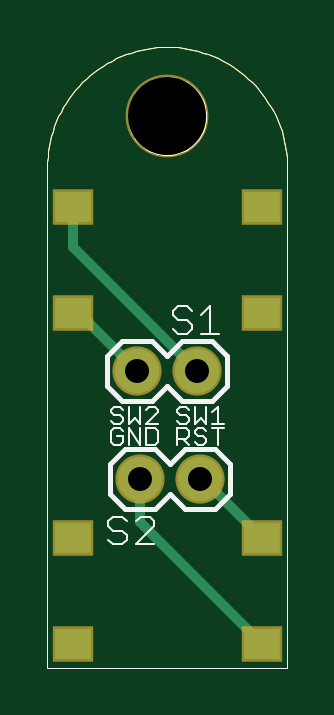
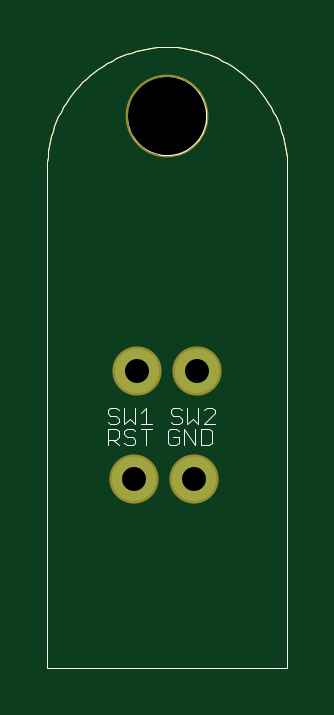
Circuit board: 9 layer files. Board 10.2 x 26.3 mm.
- outline: power-reset board v0.2.boardoutline.ger (3157 bytes)
- bottom_copper: power-reset board v0.2.bottomlayer.ger (193 bytes)
- bottom_silk: power-reset board v0.2.bottomsilkscreen.ger (5155 bytes)
- bottom_mask: power-reset board v0.2.bottomsoldermask.ger (234 bytes)
- drill: power-reset board v0.2.drills.xln (107 bytes)
- paste: power-reset board v0.2.tcream.ger (276 bytes)
- top_copper: power-reset board v0.2.toplayer.ger (605 bytes)
- top_silk: power-reset board v0.2.topsilkscreen.ger (6396 bytes)
- top_mask: power-reset board v0.2.topsoldermask.ger (415 bytes)

=== outline: power-reset board v0.2.boardoutline.ger ===
G75*
%MOIN*%
%OFA0B0*%
%FSLAX24Y24*%
%IPPOS*%
%LPD*%
%AMOC8*
5,1,8,0,0,1.08239X$1,22.5*
%
%ADD10C,0.0000*%
D10*
X018566Y002833D02*
X018566Y011183D01*
X020566Y013183D02*
X020653Y013181D01*
X020740Y013175D01*
X020827Y013166D01*
X020913Y013153D01*
X020999Y013136D01*
X021084Y013115D01*
X021167Y013090D01*
X021250Y013062D01*
X021331Y013031D01*
X021411Y012996D01*
X021489Y012957D01*
X021566Y012915D01*
X021641Y012870D01*
X021713Y012821D01*
X021784Y012770D01*
X021852Y012715D01*
X021917Y012658D01*
X021980Y012597D01*
X022041Y012534D01*
X022098Y012469D01*
X022153Y012401D01*
X022204Y012330D01*
X022253Y012258D01*
X022298Y012183D01*
X022340Y012106D01*
X022379Y012028D01*
X022414Y011948D01*
X022445Y011867D01*
X022473Y011784D01*
X022498Y011701D01*
X022519Y011616D01*
X022536Y011530D01*
X022549Y011444D01*
X022558Y011357D01*
X022564Y011270D01*
X022566Y011183D01*
X022566Y002833D01*
X018566Y002833D01*
X018566Y011183D02*
X018568Y011270D01*
X018574Y011357D01*
X018583Y011444D01*
X018596Y011530D01*
X018613Y011616D01*
X018634Y011701D01*
X018659Y011784D01*
X018687Y011867D01*
X018718Y011948D01*
X018753Y012028D01*
X018792Y012106D01*
X018834Y012183D01*
X018879Y012258D01*
X018928Y012330D01*
X018979Y012401D01*
X019034Y012469D01*
X019091Y012534D01*
X019152Y012597D01*
X019215Y012658D01*
X019280Y012715D01*
X019348Y012770D01*
X019419Y012821D01*
X019491Y012870D01*
X019566Y012915D01*
X019643Y012957D01*
X019721Y012996D01*
X019801Y013031D01*
X019882Y013062D01*
X019965Y013090D01*
X020048Y013115D01*
X020133Y013136D01*
X020219Y013153D01*
X020305Y013166D01*
X020392Y013175D01*
X020479Y013181D01*
X020566Y013183D01*
X019916Y012033D02*
X019918Y012083D01*
X019924Y012133D01*
X019934Y012183D01*
X019947Y012231D01*
X019964Y012279D01*
X019985Y012325D01*
X020009Y012369D01*
X020037Y012411D01*
X020068Y012451D01*
X020102Y012488D01*
X020139Y012523D01*
X020178Y012554D01*
X020219Y012583D01*
X020263Y012608D01*
X020309Y012630D01*
X020356Y012648D01*
X020404Y012662D01*
X020453Y012673D01*
X020503Y012680D01*
X020553Y012683D01*
X020604Y012682D01*
X020654Y012677D01*
X020704Y012668D01*
X020752Y012656D01*
X020800Y012639D01*
X020846Y012619D01*
X020891Y012596D01*
X020934Y012569D01*
X020974Y012539D01*
X021012Y012506D01*
X021047Y012470D01*
X021080Y012431D01*
X021109Y012390D01*
X021135Y012347D01*
X021158Y012302D01*
X021177Y012255D01*
X021192Y012207D01*
X021204Y012158D01*
X021212Y012108D01*
X021216Y012058D01*
X021216Y012008D01*
X021212Y011958D01*
X021204Y011908D01*
X021192Y011859D01*
X021177Y011811D01*
X021158Y011764D01*
X021135Y011719D01*
X021109Y011676D01*
X021080Y011635D01*
X021047Y011596D01*
X021012Y011560D01*
X020974Y011527D01*
X020934Y011497D01*
X020891Y011470D01*
X020846Y011447D01*
X020800Y011427D01*
X020752Y011410D01*
X020704Y011398D01*
X020654Y011389D01*
X020604Y011384D01*
X020553Y011383D01*
X020503Y011386D01*
X020453Y011393D01*
X020404Y011404D01*
X020356Y011418D01*
X020309Y011436D01*
X020263Y011458D01*
X020219Y011483D01*
X020178Y011512D01*
X020139Y011543D01*
X020102Y011578D01*
X020068Y011615D01*
X020037Y011655D01*
X020009Y011697D01*
X019985Y011741D01*
X019964Y011787D01*
X019947Y011835D01*
X019934Y011883D01*
X019924Y011933D01*
X019918Y011983D01*
X019916Y012033D01*
M02*

=== bottom_copper: power-reset board v0.2.bottomlayer.ger (193 bytes, source withheld) ===
=== bottom_silk: power-reset board v0.2.bottomsilkscreen.ger ===
G75*
%MOIN*%
%OFA0B0*%
%FSLAX24Y24*%
%IPPOS*%
%LPD*%
%AMOC8*
5,1,8,0,0,1.08239X$1,22.5*
%
%ADD10C,0.0000*%
%ADD11C,0.0020*%
D10*
X018566Y002833D02*
X018566Y011183D01*
X020566Y013183D02*
X020653Y013181D01*
X020740Y013175D01*
X020827Y013166D01*
X020913Y013153D01*
X020999Y013136D01*
X021084Y013115D01*
X021167Y013090D01*
X021250Y013062D01*
X021331Y013031D01*
X021411Y012996D01*
X021489Y012957D01*
X021566Y012915D01*
X021641Y012870D01*
X021713Y012821D01*
X021784Y012770D01*
X021852Y012715D01*
X021917Y012658D01*
X021980Y012597D01*
X022041Y012534D01*
X022098Y012469D01*
X022153Y012401D01*
X022204Y012330D01*
X022253Y012258D01*
X022298Y012183D01*
X022340Y012106D01*
X022379Y012028D01*
X022414Y011948D01*
X022445Y011867D01*
X022473Y011784D01*
X022498Y011701D01*
X022519Y011616D01*
X022536Y011530D01*
X022549Y011444D01*
X022558Y011357D01*
X022564Y011270D01*
X022566Y011183D01*
X022566Y002833D01*
X018566Y002833D01*
X018566Y011183D02*
X018568Y011270D01*
X018574Y011357D01*
X018583Y011444D01*
X018596Y011530D01*
X018613Y011616D01*
X018634Y011701D01*
X018659Y011784D01*
X018687Y011867D01*
X018718Y011948D01*
X018753Y012028D01*
X018792Y012106D01*
X018834Y012183D01*
X018879Y012258D01*
X018928Y012330D01*
X018979Y012401D01*
X019034Y012469D01*
X019091Y012534D01*
X019152Y012597D01*
X019215Y012658D01*
X019280Y012715D01*
X019348Y012770D01*
X019419Y012821D01*
X019491Y012870D01*
X019566Y012915D01*
X019643Y012957D01*
X019721Y012996D01*
X019801Y013031D01*
X019882Y013062D01*
X019965Y013090D01*
X020048Y013115D01*
X020133Y013136D01*
X020219Y013153D01*
X020305Y013166D01*
X020392Y013175D01*
X020479Y013181D01*
X020566Y013183D01*
X019916Y012033D02*
X019918Y012083D01*
X019924Y012133D01*
X019934Y012183D01*
X019947Y012231D01*
X019964Y012279D01*
X019985Y012325D01*
X020009Y012369D01*
X020037Y012411D01*
X020068Y012451D01*
X020102Y012488D01*
X020139Y012523D01*
X020178Y012554D01*
X020219Y012583D01*
X020263Y012608D01*
X020309Y012630D01*
X020356Y012648D01*
X020404Y012662D01*
X020453Y012673D01*
X020503Y012680D01*
X020553Y012683D01*
X020604Y012682D01*
X020654Y012677D01*
X020704Y012668D01*
X020752Y012656D01*
X020800Y012639D01*
X020846Y012619D01*
X020891Y012596D01*
X020934Y012569D01*
X020974Y012539D01*
X021012Y012506D01*
X021047Y012470D01*
X021080Y012431D01*
X021109Y012390D01*
X021135Y012347D01*
X021158Y012302D01*
X021177Y012255D01*
X021192Y012207D01*
X021204Y012158D01*
X021212Y012108D01*
X021216Y012058D01*
X021216Y012008D01*
X021212Y011958D01*
X021204Y011908D01*
X021192Y011859D01*
X021177Y011811D01*
X021158Y011764D01*
X021135Y011719D01*
X021109Y011676D01*
X021080Y011635D01*
X021047Y011596D01*
X021012Y011560D01*
X020974Y011527D01*
X020934Y011497D01*
X020891Y011470D01*
X020846Y011447D01*
X020800Y011427D01*
X020752Y011410D01*
X020704Y011398D01*
X020654Y011389D01*
X020604Y011384D01*
X020553Y011383D01*
X020503Y011386D01*
X020453Y011393D01*
X020404Y011404D01*
X020356Y011418D01*
X020309Y011436D01*
X020263Y011458D01*
X020219Y011483D01*
X020178Y011512D01*
X020139Y011543D01*
X020102Y011578D01*
X020068Y011615D01*
X020037Y011655D01*
X020009Y011697D01*
X019985Y011741D01*
X019964Y011787D01*
X019947Y011835D01*
X019934Y011883D01*
X019924Y011933D01*
X019918Y011983D01*
X019916Y012033D01*
D11*
X019907Y007174D02*
X019953Y007127D01*
X019907Y007174D02*
X019813Y007174D01*
X019766Y007127D01*
X019766Y007080D01*
X019953Y006893D01*
X019766Y006893D01*
X019863Y006824D02*
X020003Y006824D01*
X020003Y006543D01*
X019863Y006543D01*
X019816Y006590D01*
X019816Y006777D01*
X019863Y006824D01*
X020043Y006893D02*
X020043Y007174D01*
X020230Y007174D02*
X020230Y006893D01*
X020136Y006987D01*
X020043Y006893D01*
X020093Y006824D02*
X020093Y006543D01*
X020280Y006824D01*
X020280Y006543D01*
X020369Y006590D02*
X020369Y006683D01*
X020462Y006683D01*
X020369Y006590D02*
X020416Y006543D01*
X020509Y006543D01*
X020556Y006590D01*
X020556Y006777D01*
X020509Y006824D01*
X020416Y006824D01*
X020369Y006777D01*
X020366Y006893D02*
X020459Y006893D01*
X020506Y006940D01*
X020459Y007033D02*
X020366Y007033D01*
X020319Y006987D01*
X020319Y006940D01*
X020366Y006893D01*
X020459Y007033D02*
X020506Y007080D01*
X020506Y007127D01*
X020459Y007174D01*
X020366Y007174D01*
X020319Y007127D01*
X020910Y007174D02*
X020910Y006893D01*
X020910Y006824D02*
X020910Y006543D01*
X021093Y006590D02*
X021139Y006543D01*
X021233Y006543D01*
X021280Y006590D01*
X021369Y006543D02*
X021462Y006637D01*
X021416Y006637D02*
X021556Y006637D01*
X021556Y006543D02*
X021556Y006824D01*
X021416Y006824D01*
X021369Y006777D01*
X021369Y006683D01*
X021416Y006637D01*
X021280Y006730D02*
X021233Y006683D01*
X021139Y006683D01*
X021093Y006637D01*
X021093Y006590D01*
X021280Y006730D02*
X021280Y006777D01*
X021233Y006824D01*
X021139Y006824D01*
X021093Y006777D01*
X021003Y006824D02*
X020816Y006824D01*
X020816Y006893D02*
X021003Y006893D01*
X021093Y006893D02*
X021093Y007174D01*
X021003Y007080D02*
X020910Y007174D01*
X021280Y007174D02*
X021280Y006893D01*
X021186Y006987D01*
X021093Y006893D01*
X021369Y006940D02*
X021416Y006893D01*
X021509Y006893D01*
X021556Y006940D01*
X021509Y007033D02*
X021416Y007033D01*
X021369Y006987D01*
X021369Y006940D01*
X021509Y007033D02*
X021556Y007080D01*
X021556Y007127D01*
X021509Y007174D01*
X021416Y007174D01*
X021369Y007127D01*
M02*

=== bottom_mask: power-reset board v0.2.bottomsoldermask.ger (234 bytes, source withheld) ===
=== drill: power-reset board v0.2.drills.xln ===
%
M48
M72
T01C0.0400
T02C0.1300
%
T01
X20116Y5983
X21116Y5983
X21066Y7783
X20066Y7783
T02
X20566Y12033
M30

=== paste: power-reset board v0.2.tcream.ger ===
G75*
%MOIN*%
%OFA0B0*%
%FSLAX24Y24*%
%IPPOS*%
%LPD*%
%AMOC8*
5,1,8,0,0,1.08239X$1,22.5*
%
%ADD10R,0.0610X0.0512*%
D10*
X018991Y003236D03*
X022141Y003236D03*
X022141Y005007D03*
X018991Y005007D03*
X018991Y008748D03*
X022141Y008748D03*
X022141Y010519D03*
X018991Y010519D03*
M02*

=== top_copper: power-reset board v0.2.toplayer.ger ===
G75*
%MOIN*%
%OFA0B0*%
%FSLAX24Y24*%
%IPPOS*%
%LPD*%
%AMOC8*
5,1,8,0,0,1.08239X$1,22.5*
%
%ADD10R,0.0610X0.0512*%
%ADD11C,0.0740*%
%ADD12C,0.0160*%
D10*
X018991Y003236D03*
X022141Y003236D03*
X022141Y005007D03*
X018991Y005007D03*
X018991Y008748D03*
X022141Y008748D03*
X022141Y010519D03*
X018991Y010519D03*
D11*
X020066Y007783D03*
X021066Y007783D03*
X021116Y005983D03*
X020116Y005983D03*
D12*
X020116Y005260D01*
X022141Y003236D01*
X022141Y005007D02*
X021165Y005983D01*
X021116Y005983D01*
X021066Y007783D02*
X018991Y009858D01*
X018991Y010519D01*
X018991Y008748D02*
X019102Y008748D01*
X020066Y007783D01*
M02*

=== top_silk: power-reset board v0.2.topsilkscreen.ger ===
G75*
%MOIN*%
%OFA0B0*%
%FSLAX24Y24*%
%IPPOS*%
%LPD*%
%AMOC8*
5,1,8,0,0,1.08239X$1,22.5*
%
%ADD10C,0.0000*%
%ADD11C,0.0030*%
%ADD12C,0.0040*%
%ADD13C,0.0080*%
D10*
X018566Y002833D02*
X018566Y011183D01*
X020566Y013183D02*
X020653Y013181D01*
X020740Y013175D01*
X020827Y013166D01*
X020913Y013153D01*
X020999Y013136D01*
X021084Y013115D01*
X021167Y013090D01*
X021250Y013062D01*
X021331Y013031D01*
X021411Y012996D01*
X021489Y012957D01*
X021566Y012915D01*
X021641Y012870D01*
X021713Y012821D01*
X021784Y012770D01*
X021852Y012715D01*
X021917Y012658D01*
X021980Y012597D01*
X022041Y012534D01*
X022098Y012469D01*
X022153Y012401D01*
X022204Y012330D01*
X022253Y012258D01*
X022298Y012183D01*
X022340Y012106D01*
X022379Y012028D01*
X022414Y011948D01*
X022445Y011867D01*
X022473Y011784D01*
X022498Y011701D01*
X022519Y011616D01*
X022536Y011530D01*
X022549Y011444D01*
X022558Y011357D01*
X022564Y011270D01*
X022566Y011183D01*
X022566Y002833D01*
X018566Y002833D01*
X018566Y011183D02*
X018568Y011270D01*
X018574Y011357D01*
X018583Y011444D01*
X018596Y011530D01*
X018613Y011616D01*
X018634Y011701D01*
X018659Y011784D01*
X018687Y011867D01*
X018718Y011948D01*
X018753Y012028D01*
X018792Y012106D01*
X018834Y012183D01*
X018879Y012258D01*
X018928Y012330D01*
X018979Y012401D01*
X019034Y012469D01*
X019091Y012534D01*
X019152Y012597D01*
X019215Y012658D01*
X019280Y012715D01*
X019348Y012770D01*
X019419Y012821D01*
X019491Y012870D01*
X019566Y012915D01*
X019643Y012957D01*
X019721Y012996D01*
X019801Y013031D01*
X019882Y013062D01*
X019965Y013090D01*
X020048Y013115D01*
X020133Y013136D01*
X020219Y013153D01*
X020305Y013166D01*
X020392Y013175D01*
X020479Y013181D01*
X020566Y013183D01*
X019916Y012033D02*
X019918Y012083D01*
X019924Y012133D01*
X019934Y012183D01*
X019947Y012231D01*
X019964Y012279D01*
X019985Y012325D01*
X020009Y012369D01*
X020037Y012411D01*
X020068Y012451D01*
X020102Y012488D01*
X020139Y012523D01*
X020178Y012554D01*
X020219Y012583D01*
X020263Y012608D01*
X020309Y012630D01*
X020356Y012648D01*
X020404Y012662D01*
X020453Y012673D01*
X020503Y012680D01*
X020553Y012683D01*
X020604Y012682D01*
X020654Y012677D01*
X020704Y012668D01*
X020752Y012656D01*
X020800Y012639D01*
X020846Y012619D01*
X020891Y012596D01*
X020934Y012569D01*
X020974Y012539D01*
X021012Y012506D01*
X021047Y012470D01*
X021080Y012431D01*
X021109Y012390D01*
X021135Y012347D01*
X021158Y012302D01*
X021177Y012255D01*
X021192Y012207D01*
X021204Y012158D01*
X021212Y012108D01*
X021216Y012058D01*
X021216Y012008D01*
X021212Y011958D01*
X021204Y011908D01*
X021192Y011859D01*
X021177Y011811D01*
X021158Y011764D01*
X021135Y011719D01*
X021109Y011676D01*
X021080Y011635D01*
X021047Y011596D01*
X021012Y011560D01*
X020974Y011527D01*
X020934Y011497D01*
X020891Y011470D01*
X020846Y011447D01*
X020800Y011427D01*
X020752Y011410D01*
X020704Y011398D01*
X020654Y011389D01*
X020604Y011384D01*
X020553Y011383D01*
X020503Y011386D01*
X020453Y011393D01*
X020404Y011404D01*
X020356Y011418D01*
X020309Y011436D01*
X020263Y011458D01*
X020219Y011483D01*
X020178Y011512D01*
X020139Y011543D01*
X020102Y011578D01*
X020068Y011615D01*
X020037Y011655D01*
X020009Y011697D01*
X019985Y011741D01*
X019964Y011787D01*
X019947Y011835D01*
X019934Y011883D01*
X019924Y011933D01*
X019918Y011983D01*
X019916Y012033D01*
D11*
X019925Y007189D02*
X019925Y006898D01*
X020022Y006995D01*
X020119Y006898D01*
X020119Y007189D01*
X020220Y007140D02*
X020268Y007189D01*
X020365Y007189D01*
X020414Y007140D01*
X020414Y007092D01*
X020220Y006898D01*
X020414Y006898D01*
X020365Y006839D02*
X020220Y006839D01*
X020220Y006548D01*
X020365Y006548D01*
X020414Y006597D01*
X020414Y006790D01*
X020365Y006839D01*
X020119Y006839D02*
X020119Y006548D01*
X019925Y006839D01*
X019925Y006548D01*
X019824Y006597D02*
X019824Y006693D01*
X019728Y006693D01*
X019824Y006597D02*
X019776Y006548D01*
X019679Y006548D01*
X019631Y006597D01*
X019631Y006790D01*
X019679Y006839D01*
X019776Y006839D01*
X019824Y006790D01*
X019776Y006898D02*
X019679Y006898D01*
X019631Y006947D01*
X019679Y007043D02*
X019776Y007043D01*
X019824Y006995D01*
X019824Y006947D01*
X019776Y006898D01*
X019679Y007043D02*
X019631Y007092D01*
X019631Y007140D01*
X019679Y007189D01*
X019776Y007189D01*
X019824Y007140D01*
X020731Y007140D02*
X020731Y007092D01*
X020779Y007043D01*
X020876Y007043D01*
X020924Y006995D01*
X020924Y006947D01*
X020876Y006898D01*
X020779Y006898D01*
X020731Y006947D01*
X020731Y006839D02*
X020876Y006839D01*
X020924Y006790D01*
X020924Y006693D01*
X020876Y006645D01*
X020731Y006645D01*
X020828Y006645D02*
X020924Y006548D01*
X021025Y006597D02*
X021074Y006548D01*
X021171Y006548D01*
X021219Y006597D01*
X021219Y006645D01*
X021171Y006693D01*
X021074Y006693D01*
X021025Y006742D01*
X021025Y006790D01*
X021074Y006839D01*
X021171Y006839D01*
X021219Y006790D01*
X021219Y006898D02*
X021219Y007189D01*
X021320Y007092D02*
X021417Y007189D01*
X021417Y006898D01*
X021417Y006839D02*
X021417Y006548D01*
X021320Y006839D02*
X021514Y006839D01*
X021514Y006898D02*
X021320Y006898D01*
X021219Y006898D02*
X021122Y006995D01*
X021025Y006898D01*
X021025Y007189D01*
X020924Y007140D02*
X020876Y007189D01*
X020779Y007189D01*
X020731Y007140D01*
X020731Y006839D02*
X020731Y006548D01*
D12*
X020276Y005352D02*
X020123Y005352D01*
X020046Y005275D01*
X019893Y005275D02*
X019816Y005352D01*
X019663Y005352D01*
X019586Y005275D01*
X019586Y005198D01*
X019663Y005122D01*
X019816Y005122D01*
X019893Y005045D01*
X019893Y004968D01*
X019816Y004892D01*
X019663Y004892D01*
X019586Y004968D01*
X020046Y004892D02*
X020353Y005198D01*
X020353Y005275D01*
X020276Y005352D01*
X020353Y004892D02*
X020046Y004892D01*
X020742Y008403D02*
X020665Y008480D01*
X020742Y008403D02*
X020895Y008403D01*
X020972Y008480D01*
X020972Y008557D01*
X020895Y008634D01*
X020742Y008634D01*
X020665Y008710D01*
X020665Y008787D01*
X020742Y008864D01*
X020895Y008864D01*
X020972Y008787D01*
X021125Y008710D02*
X021279Y008864D01*
X021279Y008403D01*
X021432Y008403D02*
X021125Y008403D01*
D13*
X021316Y008283D02*
X020816Y008283D01*
X020566Y008033D01*
X020316Y008283D01*
X019816Y008283D01*
X019566Y008033D01*
X019566Y007533D01*
X019816Y007283D01*
X020316Y007283D01*
X020566Y007533D01*
X020816Y007283D01*
X021316Y007283D01*
X021566Y007533D01*
X021566Y008033D01*
X021316Y008283D01*
X021366Y006483D02*
X020866Y006483D01*
X020616Y006233D01*
X020366Y006483D01*
X019866Y006483D01*
X019616Y006233D01*
X019616Y005733D01*
X019866Y005483D01*
X020366Y005483D01*
X020616Y005733D01*
X020866Y005483D01*
X021366Y005483D01*
X021616Y005733D01*
X021616Y006233D01*
X021366Y006483D01*
M02*

=== top_mask: power-reset board v0.2.topsoldermask.ger ===
G75*
%MOIN*%
%OFA0B0*%
%FSLAX24Y24*%
%IPPOS*%
%LPD*%
%AMOC8*
5,1,8,0,0,1.08239X$1,22.5*
%
%ADD10R,0.0690X0.0592*%
%ADD11C,0.1380*%
%ADD12C,0.0820*%
D10*
X018991Y003236D03*
X022141Y003236D03*
X022141Y005007D03*
X018991Y005007D03*
X018991Y008748D03*
X022141Y008748D03*
X022141Y010519D03*
X018991Y010519D03*
D11*
X020566Y012033D03*
D12*
X021066Y007783D03*
X020066Y007783D03*
X020116Y005983D03*
X021116Y005983D03*
M02*
